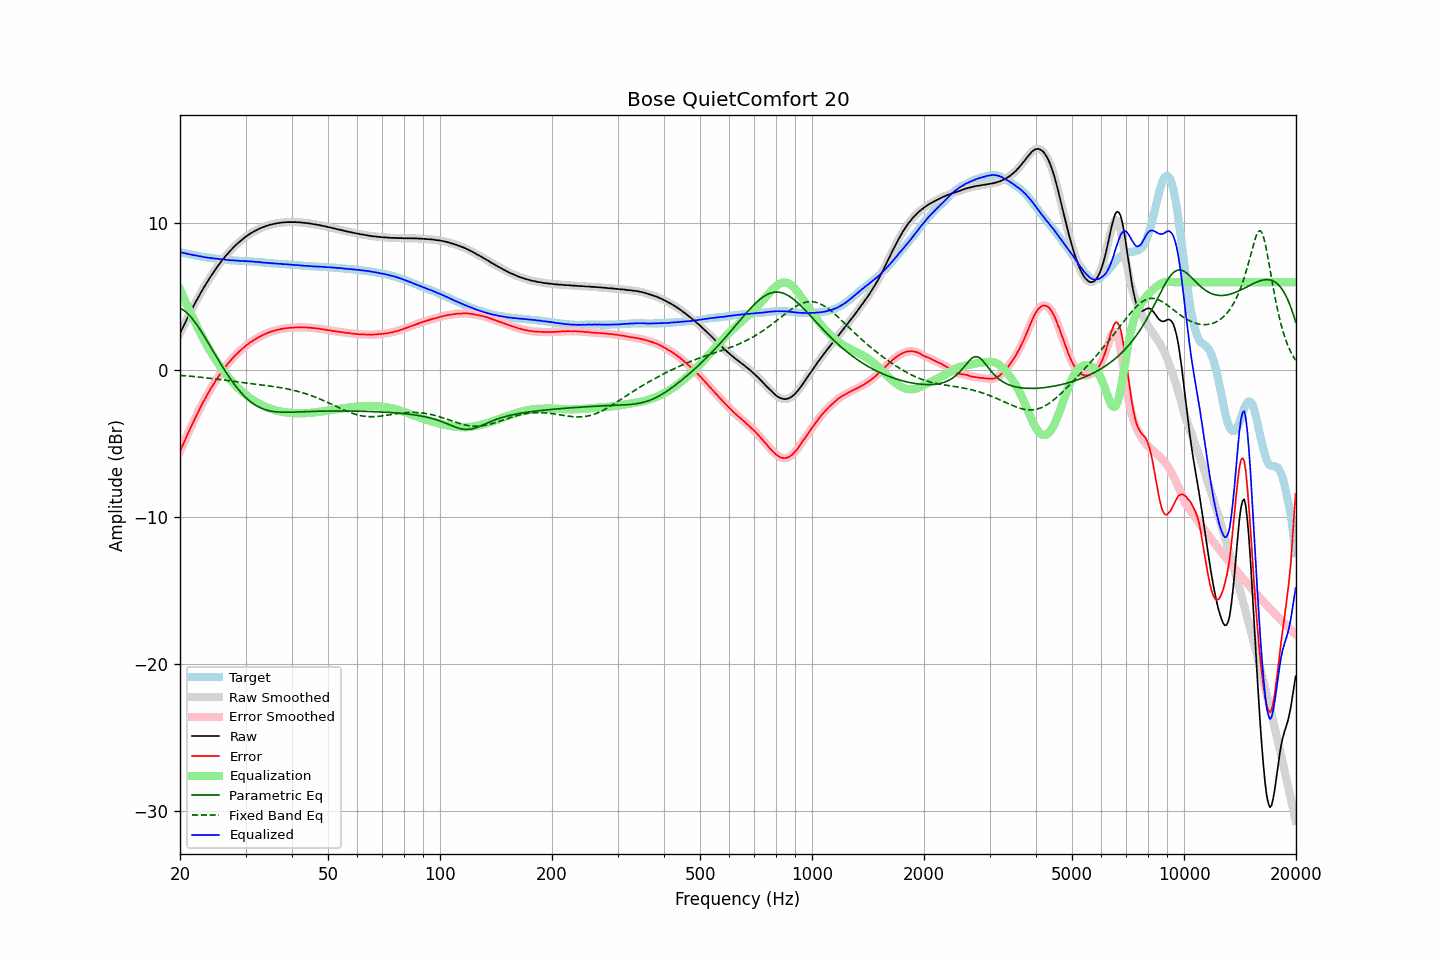

The table this chart was drawn from, first rows:
frequency, raw, error, smoothed, error_smoothed, equalization, parametric_eq, fixed_band_eq, equalized_raw, equalized_smoothed, target
20.00, 2.52, -5.52, 2.52, -5.52, 5.52, 4.23, -0.34, 8.04, 8.04, 8.04
20.20, 2.75, -5.27, 2.74, -5.27, 5.27, 4.17, -0.35, 8.02, 8.01, 8.02
20.40, 2.97, -5.02, 2.97, -5.02, 5.02, 4.11, -0.36, 7.99, 7.99, 7.99
20.61, 3.19, -4.78, 3.19, -4.77, 4.77, 4.03, -0.37, 7.96, 7.96, 7.97
20.81, 3.42, -4.53, 3.42, -4.53, 4.53, 3.94, -0.38, 7.94, 7.94, 7.95
21.02, 3.64, -4.28, 3.64, -4.28, 4.28, 3.83, -0.39, 7.92, 7.92, 7.92
21.23, 3.86, -4.04, 3.86, -4.04, 4.05, 3.72, -0.40, 7.90, 7.90, 7.90
21.44, 4.07, -3.81, 4.07, -3.81, 3.81, 3.60, -0.41, 7.88, 7.88, 7.88
21.66, 4.27, -3.58, 4.28, -3.58, 3.58, 3.46, -0.42, 7.85, 7.85, 7.86
21.87, 4.48, -3.35, 4.49, -3.35, 3.35, 3.32, -0.43, 7.83, 7.83, 7.84
22.09, 4.70, -3.12, 4.69, -3.13, 3.12, 3.17, -0.44, 7.82, 7.81, 7.82
22.31, 4.89, -2.91, 4.89, -2.90, 2.90, 3.02, -0.45, 7.79, 7.79, 7.79
22.54, 5.08, -2.68, 5.09, -2.68, 2.68, 2.85, -0.46, 7.76, 7.77, 7.77
22.76, 5.29, -2.46, 5.28, -2.46, 2.46, 2.68, -0.47, 7.75, 7.75, 7.74
22.99, 5.48, -2.25, 5.48, -2.25, 2.25, 2.51, -0.48, 7.73, 7.73, 7.72
23.22, 5.66, -2.05, 5.66, -2.05, 2.05, 2.34, -0.50, 7.70, 7.71, 7.70
23.45, 5.85, -1.85, 5.84, -1.85, 1.85, 2.16, -0.51, 7.70, 7.69, 7.69
23.69, 6.01, -1.66, 6.02, -1.65, 1.65, 1.97, -0.52, 7.67, 7.67, 7.67
23.92, 6.20, -1.46, 6.20, -1.46, 1.46, 1.79, -0.53, 7.66, 7.66, 7.66
24.16, 6.38, -1.26, 6.37, -1.28, 1.28, 1.60, -0.55, 7.65, 7.64, 7.64
24.40, 6.53, -1.10, 6.54, -1.10, 1.09, 1.42, -0.56, 7.62, 7.63, 7.63
24.65, 6.70, -0.93, 6.70, -0.92, 0.92, 1.23, -0.57, 7.61, 7.62, 7.62
24.89, 6.86, -0.74, 6.86, -0.75, 0.75, 1.05, -0.59, 7.61, 7.60, 7.60
25.14, 7.02, -0.57, 7.02, -0.57, 0.58, 0.86, -0.60, 7.60, 7.59, 7.59
25.39, 7.17, -0.41, 7.17, -0.41, 0.41, 0.68, -0.62, 7.58, 7.58, 7.58
25.65, 7.31, -0.26, 7.31, -0.26, 0.26, 0.50, -0.63, 7.56, 7.57, 7.57
25.91, 7.45, -0.11, 7.45, -0.10, 0.10, 0.32, -0.64, 7.55, 7.55, 7.56
26.16, 7.60, 0.05, 7.59, 0.05, -0.05, 0.14, -0.66, 7.55, 7.54, 7.55
26.43, 7.72, 0.20, 7.73, 0.20, -0.20, -0.03, -0.67, 7.53, 7.53, 7.53
26.69, 7.86, 0.34, 7.86, 0.34, -0.34, -0.20, -0.69, 7.52, 7.52, 7.52
26.96, 7.99, 0.48, 7.98, 0.48, -0.47, -0.36, -0.70, 7.51, 7.51, 7.51
27.23, 8.11, 0.61, 8.10, 0.61, -0.61, -0.53, -0.72, 7.50, 7.50, 7.50
27.50, 8.22, 0.73, 8.22, 0.73, -0.73, -0.68, -0.73, 7.48, 7.49, 7.49
27.77, 8.34, 0.85, 8.33, 0.85, -0.86, -0.84, -0.75, 7.48, 7.48, 7.48
28.05, 8.45, 0.97, 8.45, 0.97, -0.97, -0.98, -0.76, 7.48, 7.47, 7.47
28.33, 8.55, 1.08, 8.55, 1.09, -1.08, -1.13, -0.78, 7.46, 7.47, 7.46
28.62, 8.66, 1.19, 8.65, 1.19, -1.19, -1.26, -0.79, 7.46, 7.46, 7.46
28.90, 8.75, 1.30, 8.75, 1.30, -1.30, -1.40, -0.81, 7.45, 7.45, 7.45
29.19, 8.84, 1.39, 8.84, 1.39, -1.40, -1.52, -0.82, 7.44, 7.45, 7.45
29.48, 8.94, 1.50, 8.93, 1.49, -1.49, -1.64, -0.84, 7.45, 7.44, 7.44
29.78, 9.02, 1.58, 9.02, 1.58, -1.58, -1.75, -0.85, 7.43, 7.44, 7.44
30.08, 9.11, 1.68, 9.10, 1.67, -1.67, -1.86, -0.86, 7.43, 7.43, 7.43
30.38, 9.18, 1.75, 9.18, 1.76, -1.76, -1.96, -0.88, 7.42, 7.42, 7.43
30.68, 9.26, 1.84, 9.25, 1.84, -1.84, -2.06, -0.89, 7.42, 7.42, 7.41
30.99, 9.33, 1.92, 9.32, 1.92, -1.92, -2.15, -0.91, 7.41, 7.41, 7.40
31.30, 9.39, 1.98, 9.39, 1.99, -1.99, -2.23, -0.92, 7.40, 7.40, 7.40
31.61, 9.46, 2.07, 9.45, 2.06, -2.06, -2.30, -0.93, 7.40, 7.39, 7.39
31.93, 9.51, 2.13, 9.51, 2.13, -2.13, -2.37, -0.95, 7.38, 7.38, 7.38
32.24, 9.57, 2.19, 9.57, 2.19, -2.19, -2.44, -0.96, 7.37, 7.37, 7.38
32.57, 9.63, 2.26, 9.62, 2.25, -2.26, -2.50, -0.97, 7.37, 7.37, 7.37
32.89, 9.67, 2.31, 9.67, 2.31, -2.32, -2.55, -0.99, 7.35, 7.36, 7.36
33.22, 9.72, 2.37, 9.72, 2.37, -2.37, -2.60, -1.00, 7.34, 7.34, 7.34
33.55, 9.76, 2.42, 9.76, 2.42, -2.43, -2.64, -1.01, 7.33, 7.33, 7.33
33.89, 9.80, 2.48, 9.80, 2.48, -2.48, -2.68, -1.03, 7.32, 7.32, 7.32
34.23, 9.84, 2.53, 9.84, 2.53, -2.52, -2.71, -1.04, 7.31, 7.32, 7.31
34.57, 9.88, 2.57, 9.87, 2.57, -2.57, -2.74, -1.06, 7.31, 7.31, 7.31
34.92, 9.91, 2.61, 9.90, 2.61, -2.61, -2.76, -1.07, 7.30, 7.30, 7.30
35.27, 9.93, 2.64, 9.93, 2.64, -2.64, -2.78, -1.09, 7.28, 7.29, 7.28
35.62, 9.96, 2.67, 9.96, 2.68, -2.68, -2.80, -1.10, 7.28, 7.28, 7.28
35.97, 9.98, 2.71, 9.98, 2.71, -2.71, -2.82, -1.12, 7.27, 7.27, 7.27
... 635 more rows
